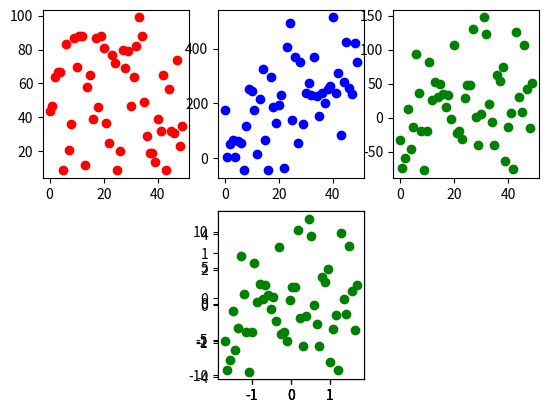

Generate this figure with matplotlib:
from numpy.random import randn
import numpy as np
import matplotlib.pyplot as plt

def ex1():
    fig = plt.figure()
    # 테스트를 위해 랜덤 시드 고정

    np.random.seed(0)

    # X축 : 0 ~ 50 고정, Y 축 3개 여러 랜덤값으로 생성
    X = np.arange(50)
    Y1 = np.random.random_integers(0, 100, 50)
    Y2 = np.arange(100, 300, 4) + 130 * randn(50)
    Y3 = np.arange(50) + 50 * randn(50)

    # 생성한 데이터 산점도로 출력
    sp1 = fig.add_subplot(2, 3, 1)
    sp1.scatter(X, Y1, color="red")
    sp2 = fig.add_subplot(2, 3, 2)
    sp2.scatter(X, Y2, color="blue")
    sp3 = fig.add_subplot(2, 3, 3)
    sp3.scatter(X, Y3, color="green")

    # 데이터 표준화 (Z_score)
    X_mean = np.mean(X)
    X_std = np.std(X)
    X_Z = (X-X_mean)/X_std
    Y1_mean = np.mean(Y1)
    Y1_std = np.std(Y1)
    Y1_Z = (Y1-Y1_mean)/Y1_std
    Y2_mean = np.mean(Y2)
    Y2_std = np.std(Y2)
    Y2_Z = (Y2 - Y2_mean) / Y1_std
    Y3_mean = np.mean(Y3)
    Y3_std = np.std(Y3)
    Y3_Z = (Y3 - Y3_mean) / Y1_std

    sp4 = fig.add_subplot(2, 3, 5)
    sp4.scatter(X_Z, Y1_Z, color="red")
    sp4 = fig.add_subplot(2, 3, 5)
    sp4.scatter(X_Z, Y2_Z, color="blue")
    sp4 = fig.add_subplot(2, 3, 5)
    sp4.scatter(X_Z, Y3_Z, color="green")

    plt.show()

if __name__ == '__main__':
    ex1()